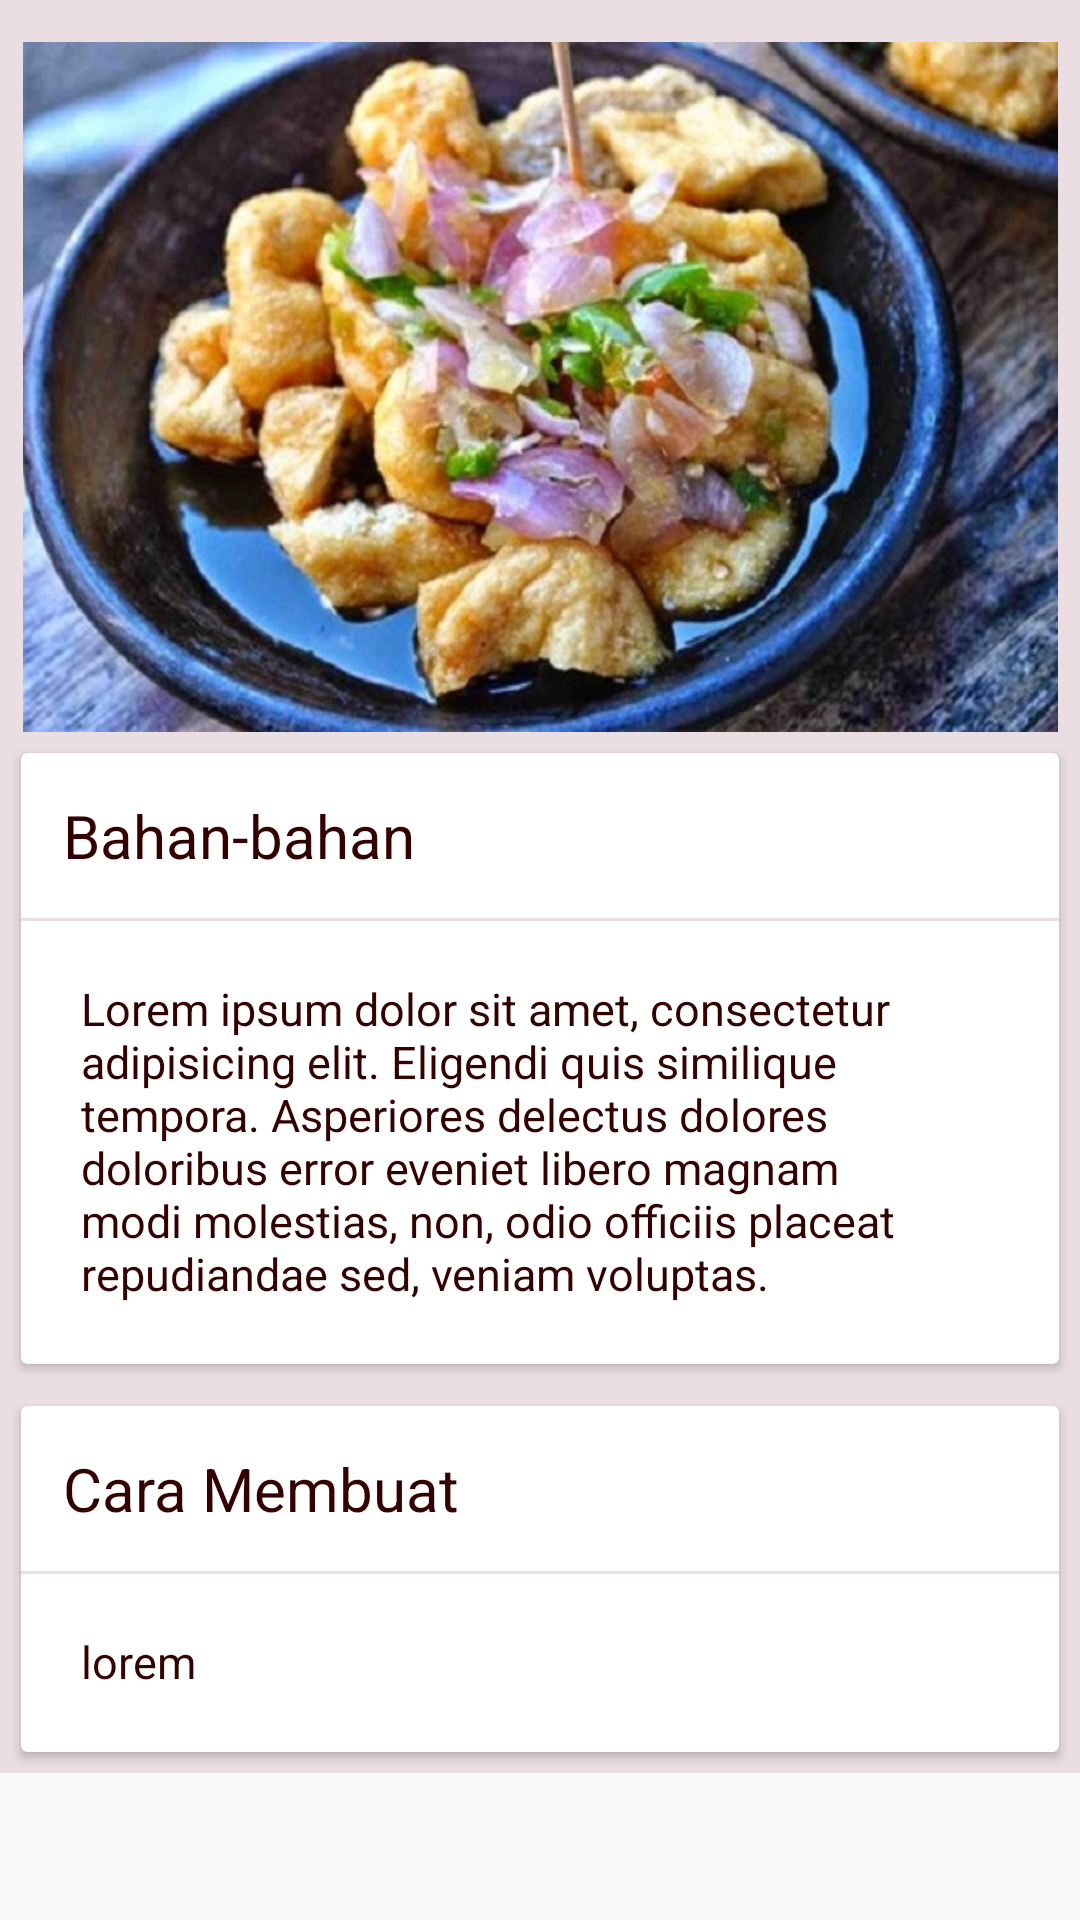

Here is an Android app screen rendered from its layout file. Give the layout XML and the strings, colors and styles it references.
<!-- AndroidManifest.xml: application theme AppTheme -->
<!-- res/layout/activity_nasi.xml -->
<?xml version="1.0" encoding="utf-8"?>
<ScrollView
    xmlns:android="http://schemas.android.com/apk/res/android"
    xmlns:app="http://schemas.android.com/apk/res-auto"
    xmlns:tools="http://schemas.android.com/tools"
    android:layout_width="match_parent"
    android:layout_height="match_parent"
    android:scrollbars="vertical"
    tools:context="com.riyan.MantabResep.Nasi">

        <LinearLayout
            android:layout_width="match_parent"
            android:layout_height="match_parent"
            android:orientation="vertical"
            android:background="@color/backlight">

            <ImageView
                android:id="@+id/foto"
                android:layout_width="wrap_content"
                android:layout_height="230dp"
                android:layout_marginTop="14dp"
                android:src="@drawable/tahu" />

            <android.support.v7.widget.CardView
                android:id="@+id/Cv1"
                android:layout_width="match_parent"
                android:layout_height="wrap_content"
                android:layout_margin="7dp"
                app:cardPreventCornerOverlap="false">

                <RelativeLayout
                    android:layout_width="match_parent"
                    android:layout_height="match_parent">

                    <TextView
                        android:id="@+id/txtBahan"
                        android:layout_width="match_parent"
                        android:layout_height="wrap_content"
                        android:paddingTop="14dp"
                        android:paddingLeft="14dp"
                        android:paddingBottom="14dp"
                        android:text="Bahan-bahan"
                        android:textColor="@color/textColor"
                        android:textSize="20dp" />
                    <View
                        android:layout_width="match_parent"
                        android:layout_height="1dp"
                        android:layout_below="@+id/txtBahan"
                        android:background="@color/backlight" />
                    <TextView
                        android:id="@+id/txtBahan2"
                        android:layout_width="match_parent"
                        android:layout_height="wrap_content"
                        android:layout_below="@+id/txtBahan"
                        android:textSize="15sp"
                        android:textColor="@color/textColor"
                        android:padding="20dp"
                        android:text="@string/lorem" />
                </RelativeLayout>

            </android.support.v7.widget.CardView>

            <android.support.v7.widget.CardView
                android:id="@+id/Cv2"
                android:layout_width="match_parent"
                android:layout_height="wrap_content"
                android:layout_margin="7dp"
                app:cardPreventCornerOverlap="false">

                <RelativeLayout
                    android:layout_width="match_parent"
                    android:layout_height="match_parent">

                    <TextView
                        android:id="@+id/txtLangkah"
                        android:layout_width="match_parent"
                        android:layout_height="wrap_content"
                        android:paddingTop="14dp"
                        android:paddingLeft="14dp"
                        android:paddingBottom="14dp"
                        android:textColor="@color/textColor"
                        android:text="Cara Membuat"
                        android:textSize="20dp" />

                    <View
                        android:layout_width="match_parent"
                        android:layout_height="1dp"
                        android:layout_below="@+id/txtLangkah"
                        android:background="@color/backlight" />


                    <TextView
                        android:id="@+id/txtLangkah2"
                        android:layout_width="match_parent"
                        android:layout_height="wrap_content"
                        android:layout_below="@+id/txtLangkah"
                        android:padding="20dp"
                        android:textSize="15sp"
                        android:textColor="@color/textColor"
                        android:text="lorem" />
                </RelativeLayout>

            </android.support.v7.widget.CardView>

        </LinearLayout>

    </ScrollView>
<!-- resources referenced by this layout -->
<resources>
  <color name="backlight">#eadee3</color>
  <color name="textColor">#330200</color>
  <!-- drawable tahu: jpg bitmap (drawable, 98768 bytes) -->
  <string name="lorem">
          Lorem ipsum dolor sit amet, consectetur adipisicing elit. Eligendi quis similique tempora.
          Asperiores delectus dolores doloribus error eveniet libero magnam modi molestias, non, odio
          officiis placeat repudiandae sed, veniam voluptas.
      </string>
  <style name="AppTheme" parent="Theme.AppCompat.Light.DarkActionBar">
          
          <item name="colorPrimary">@color/colorPrimary</item>
          <item name="colorPrimaryDark">@color/colorPrimaryDark</item>
          <item name="colorAccent">@color/colorAccent</item>
      </style>
  <color name="colorPrimary">#ae0f57</color>
  <color name="colorPrimaryDark">#a3004a</color>
  <color name="colorAccent">#e42783</color>
</resources>
